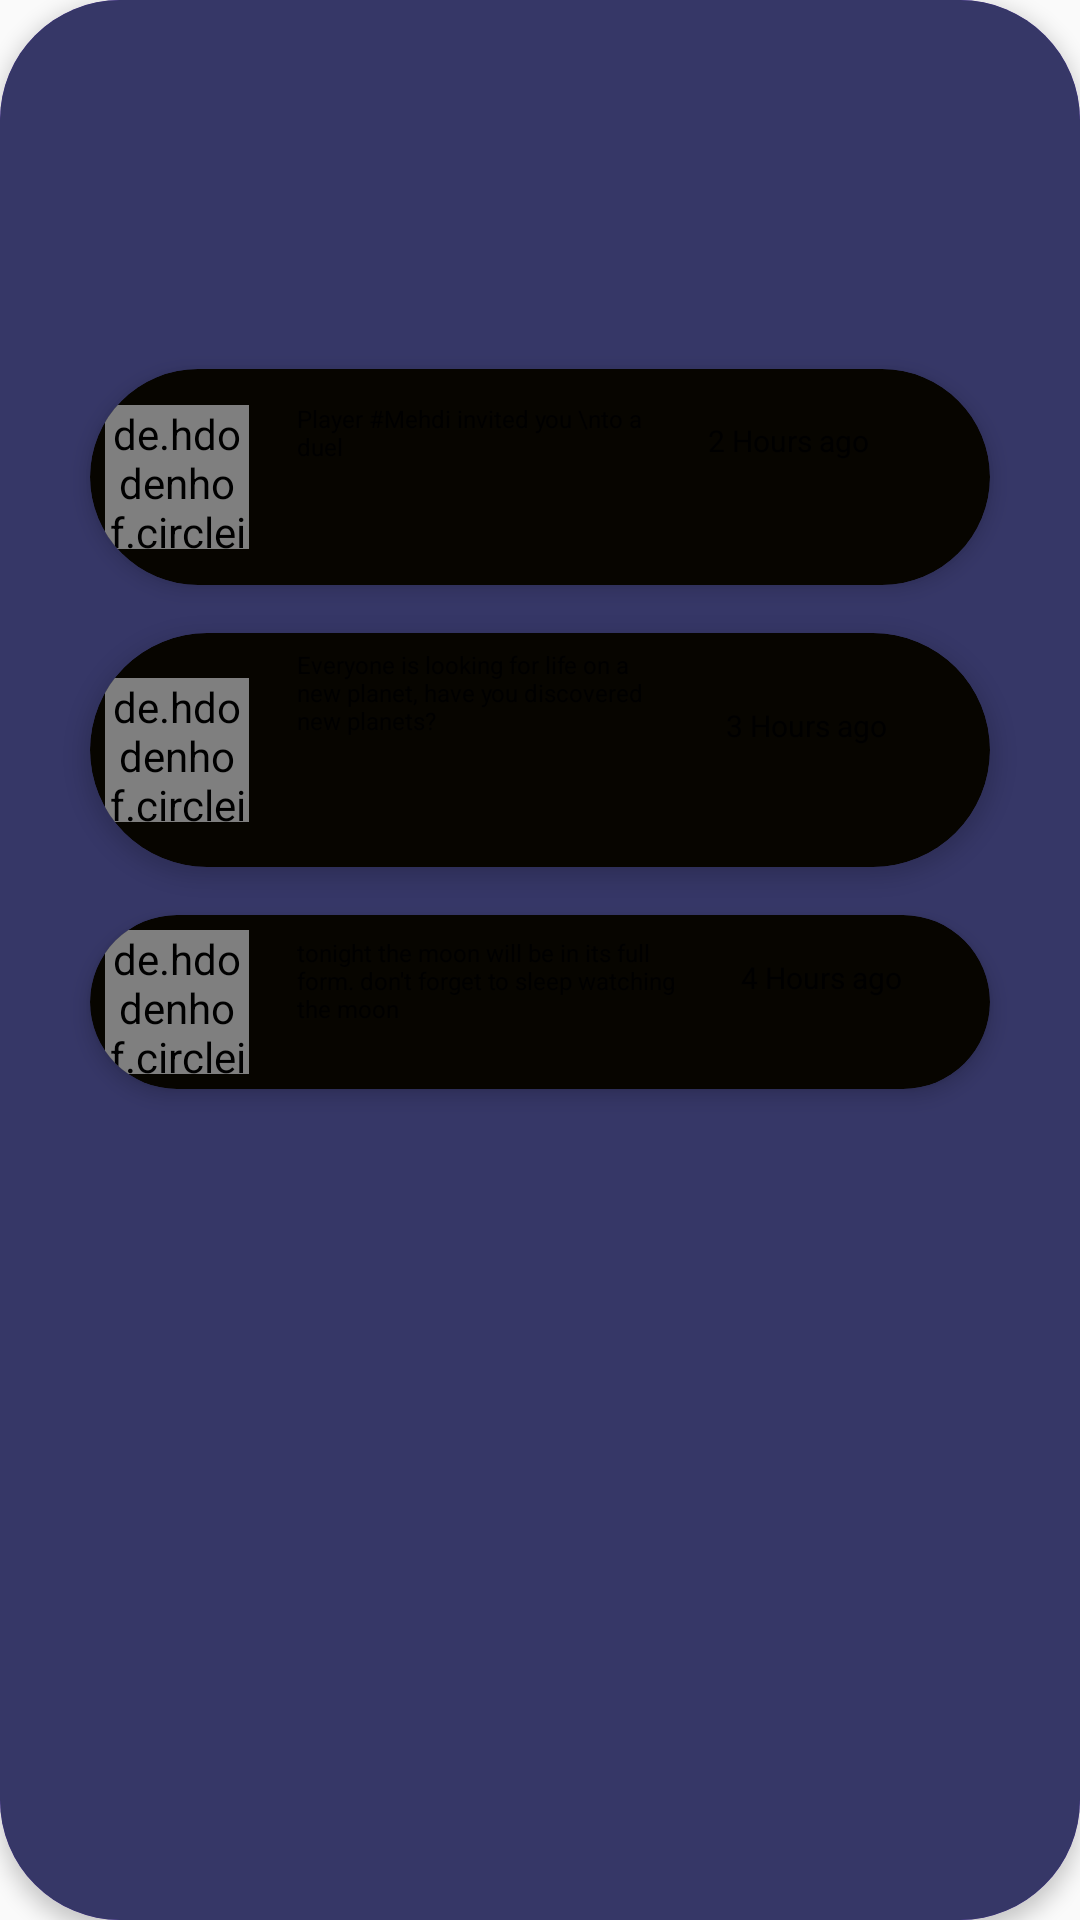

Produce the Android XML layout that renders to this screen, including the resource entries it uses.
<!-- AndroidManifest.xml: application theme Theme.Nasa -->
<!-- res/layout/notflications.xml -->
<?xml version="1.0" encoding="utf-8"?>
<androidx.cardview.widget.CardView
    xmlns:android="http://schemas.android.com/apk/res/android"
    xmlns:app="http://schemas.android.com/apk/res-auto"
    android:layout_width="350dp"
    android:layout_height="500dp"
    android:layout_gravity="center"
    android:layout_margin="16dp"
    app:cardCornerRadius="40dp"
    app:cardElevation="4dp"
    app:cardBackgroundColor="@color/primary_color">

    <LinearLayout
        android:layout_width="match_parent"
        android:layout_height="match_parent"
        android:background="@color/cream"
        android:gravity="center"
        android:orientation="vertical"
        android:padding="16dp">

        <Button
            android:id="@+id/closeButton"
            android:layout_width="30dp"
            android:layout_height="30dp"
            android:layout_gravity="end|top"
            android:background="@drawable/close" />


        <androidx.cardview.widget.CardView
            android:layout_width="300dp"
            android:layout_height="wrap_content"
            app:cardCornerRadius="40dp"
            app:cardElevation="4dp"
            android:padding ="20dp"
            app:cardBackgroundColor="@color/acix_pox"
            android:layout_marginTop="16dp">

            <LinearLayout
                android:layout_width="match_parent"
                android:layout_height="72dp"
                android:gravity="center|left"
                android:orientation="horizontal"
                android:padding="5dp">

                <de.hdodenhof.circleimageview.CircleImageView
                    android:layout_width="48dp"
                    android:layout_height="48dp"
                    android:src="@drawable/store3" />

                <TextView
                    android:layout_width="121dp"
                    android:layout_height="50dp"
                    android:layout_marginStart="16dp"
                    android:text="Player #Mehdi invited you \nto a duel"
                    android:textColor="@color/black"
                    android:textSize="8sp" />

                <TextView
                    android:layout_width="81dp"
                    android:layout_height="38dp"
                    android:layout_marginStart="16dp"
                    android:text="2 Hours ago"
                    android:textColor="@color/black"
                    android:textSize="10sp" />

            </LinearLayout>
        </androidx.cardview.widget.CardView>

        <androidx.cardview.widget.CardView
            android:layout_width="300dp"
            android:layout_height="wrap_content"
            app:cardCornerRadius="40dp"
            app:cardElevation="4dp"
            android:padding ="20dp"
            app:cardBackgroundColor="@color/acix_pox"
            android:layout_marginTop="16dp">

            <LinearLayout
                android:layout_width="300dp"
                android:layout_height="wrap_content"
                android:orientation="horizontal"
                android:gravity="center|left"
                android:padding="5dp">

                <de.hdodenhof.circleimageview.CircleImageView
                    android:layout_width="48dp"
                    android:layout_height="48dp"
                    android:src="@drawable/achiv" />

                <TextView
                    android:layout_width="127dp"
                    android:layout_height="68dp"
                    android:layout_marginStart="16dp"
                    android:text="Everyone is looking for life on a new planet, have you discovered new planets?"
                    android:textColor="@color/black"
                    android:textSize="8sp" />

                <TextView
                    android:layout_width="wrap_content"
                    android:layout_height="30dp"
                    android:text="3 Hours ago"
                    android:textColor="@color/black"
                    android:textSize="10sp"
                    android:layout_marginStart="16dp" />


            </LinearLayout>
        </androidx.cardview.widget.CardView>

        <androidx.cardview.widget.CardView
            android:layout_width="300dp"
            android:layout_height="wrap_content"
            app:cardCornerRadius="40dp"
            app:cardElevation="4dp"
            android:padding ="20dp"
            android:layout_marginBottom="200dp"
            app:cardBackgroundColor="@color/acix_pox"
            android:layout_marginTop="16dp">

            <LinearLayout
                android:layout_width="match_parent"
                android:layout_height="wrap_content"
                android:orientation="horizontal"
                android:gravity="center|left"
                android:padding="5dp">

                <de.hdodenhof.circleimageview.CircleImageView
                    android:layout_width="48dp"
                    android:layout_height="48dp"
                    android:src="@drawable/achiv" />

                <TextView
                    android:layout_width="132dp"
                    android:layout_height="44dp"
                    android:layout_marginStart="16dp"
                    android:text="tonight the moon will be in its full form. don't forget to sleep watching the moon"
                    android:textColor="@color/black"
                    android:textSize="8sp" />

                <TextView
                    android:layout_width="wrap_content"
                    android:layout_height="30dp"
                    android:text="4 Hours ago"
                    android:textColor="@color/black"
                    android:textSize="10sp"
                    android:layout_marginStart="16dp" />

            </LinearLayout>
        </androidx.cardview.widget.CardView>



    </LinearLayout>

</androidx.cardview.widget.CardView>
<!-- resources referenced by this layout -->
<resources>
  <color name="acix_pox">#070500</color>
  <color name="black">#FF000000</color>
  <color name="cream">#363767</color>
  <color name="primary_color">#7A37F1</color>
  <!-- drawable achiv (drawable) -->
  <vector android:height="24dp" android:tint="@color/yellow"
      android:viewportHeight="24" android:viewportWidth="24"
      android:width="24dp" xmlns:android="http://schemas.android.com/apk/res/android">
      <path android:fillColor="@android:color/white" android:pathData="M10.85,12.65h2.3L12,9l-1.15,3.65zM20,8.69V4h-4.69L12,0.69 8.69,4H4v4.69L0.69,12 4,15.31V20h4.69L12,23.31 15.31,20H20v-4.69L23.31,12 20,8.69zM14.3,16l-0.7,-2h-3.2l-0.7,2H7.8L11,7h2l3.2,9h-1.9z"/>
  </vector>
  <!-- drawable store3: png bitmap (drawable, 102595 bytes) -->
  <style name="Theme.Nasa" parent="Base.Theme.Nasa" />
  <color name="yellow">#FFBF00</color>
  <style name="Base.Theme.Nasa" parent="Theme.AppCompat.DayNight.NoActionBar">
          
          
      </style>
</resources>
